Run: headless pygame with SDL's dummy video driver; simulated clock (each Clock.tick advances the game by its frame time, no real sleeping); random seed 0; keys injected as events and as key.get_pressed() state; no mouse input.
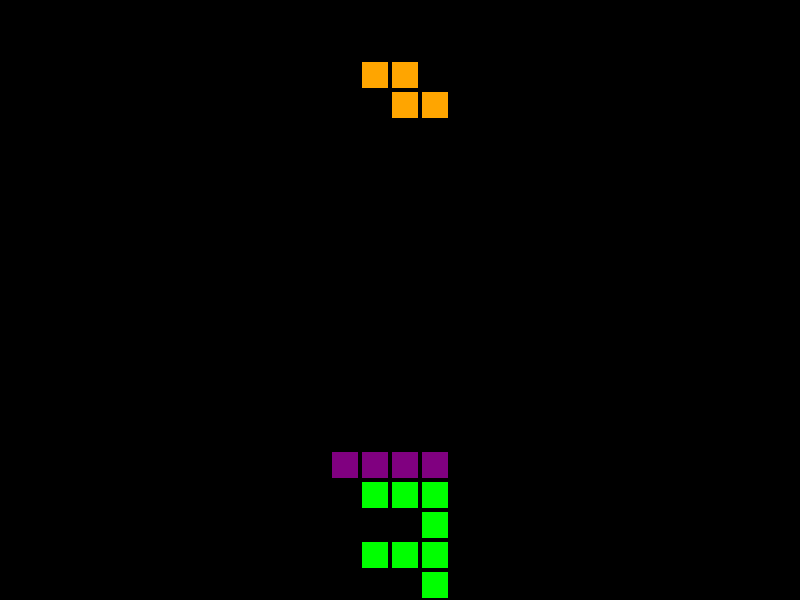
Frame 1 of 1 · flips 1–60 · no input

The pygame program that drew these frames:

import os

os.environ['OBJC_DISABLE_INITIALIZE_FORK_SAFETY'] = 'YES'

import pygame
import random


# 游戏区域大小
WIDTH = 800
HEIGHT = 600
FPS = 30

# 颜色定义
BLACK = (0, 0, 0)
WHITE = (255, 255, 255)
RED = (255, 0, 0)
GREEN = (0, 255, 0)
BLUE = (0, 0, 255)
CYAN = (0, 255, 255)
MAGENTA = (255, 0, 255)
YELLOW = (255, 255, 0)
ORANGE = (255, 165, 0)
PURPLE = (128, 0, 128)

# 方块大小
BLOCK_SIZE = 30

# 初始化Pygame
pygame.init()
pygame.mixer.init()
screen = pygame.display.set_mode((WIDTH, HEIGHT))
pygame.display.set_caption("俄罗斯方块")
clock = pygame.time.Clock()

# 方块形状定义
SHAPES = [
    [[1, 1, 1, 1]],  # I
    [[1, 1], [1, 1]],  # O
    [[1, 1, 1], [0, 1, 0]],  # T
    [[1, 1, 0], [0, 1, 1]],  # S
    [[0, 1, 1], [1, 1, 0]],  # Z
    [[1, 1, 1], [1, 0, 0]],  # L
    [[1, 1, 1], [0, 0, 1]]  # J
]

# 方块颜色定义
COLORS = [CYAN, YELLOW, PURPLE, GREEN, RED, BLUE, ORANGE]

# 游戏区域矩阵
grid = [[0] * (WIDTH // BLOCK_SIZE) for _ in range(HEIGHT // BLOCK_SIZE)]

# 创建一个方块
def create_block():
    shape = random.choice(SHAPES)
    color = random.choice(COLORS)
    x = (WIDTH // BLOCK_SIZE) // 2 - len(shape[0]) // 2
    y = 0
    return shape, color, x, y

# 绘制方块
def draw_block(x, y, color):
    pygame.draw.rect(screen, color, (x * BLOCK_SIZE, y * BLOCK_SIZE, BLOCK_SIZE, BLOCK_SIZE))
    pygame.draw.rect(screen, BLACK, (x * BLOCK_SIZE, y * BLOCK_SIZE, BLOCK_SIZE, BLOCK_SIZE), 2)

# 绘制游戏区域
def draw_grid():
    for y, row in enumerate(grid):
        for x, cell in enumerate(row):
            if cell:
                draw_block(x, y, COLORS[cell - 1])

# 检查方块是否与游戏区域发生碰撞
def check_collision(shape, x, y):
    for row in range(len(shape)):
        for col in range(len(shape[row])):
           if shape[row][col] and (y + row >= len(grid) or x + col < 0 or x + col >= len(grid[0]) or grid[y + row][x + col]):
                return True
    return False

# 将方块合并到游戏区域
def merge_block(shape, x, y, color):
    for row in range(len(shape)):
        for col in range(len(shape[row])):
            if shape[row][col]:
                grid[y + row][x + col] = color

# 消除满行
def clear_lines():
    full_rows = [row for row in range(len(grid)) if all(grid[row])]
    for row in full_rows:
        del grid[row]
        grid.insert(0, [0] * (WIDTH // BLOCK_SIZE))

# 游戏主循环
def game_loop():
    running = True
    current_block = create_block()
    next_block = create_block()
    score = 0

    while running:
        for event in pygame.event.get():
            if event.type == pygame.QUIT:
                running = False

            if event.type == pygame.KEYDOWN:
                if event.key == pygame.K_LEFT:
                    if not check_collision(current_block[0], current_block[2] - 1, current_block[3]):
                        current_block = (current_block[0], current_block[1], current_block[2] - 1, current_block[3])
                elif event.key == pygame.K_RIGHT:
                    if not check_collision(current_block[0], current_block[2] + 1, current_block[3]):
                        current_block = (current_block[0], current_block[1], current_block[2] + 1, current_block[3])
                elif event.key == pygame.K_DOWN:
                    if not check_collision(current_block[0], current_block[2], current_block[3] + 1):
                        current_block = (current_block[0], current_block[1], current_block[2], current_block[3] + 1)
                elif event.key == pygame.K_SPACE:
                    shape, color, x, y = current_block
                    while not check_collision(shape, x, y + 1):
                        y += 1
                    current_block = (shape, color, x, y)

        shape, color, x, y = current_block
        if not check_collision(shape, x, y + 1):
            current_block = (shape, color, x, y + 1)
        else:
            merge_block(shape, x, y, COLORS.index(color) + 1)
            clear_lines()
            if check_collision(next_block[0], next_block[2], next_block[3]):
                running = False
            current_block = next_block
            next_block = create_block()
            score += 10

        screen.fill(BLACK)
        draw_grid()
        for row in range(len(next_block[0])):
            for col in range(len(next_block[0][row])):
                if next_block[0][row][col]:
                    draw_block(col + 12, row + 2, next_block[1])
        pygame.display.flip()
        clock.tick(FPS)

    print("游戏结束！你的得分是：", score)

# 运行游戏
game_loop()
